Dataset: processed (GitHub, emilianoagostini14/TP-ClasificadordeComponentes). Classes: ceramic capacitor, electrolytic capacitor, LED, resistencia.

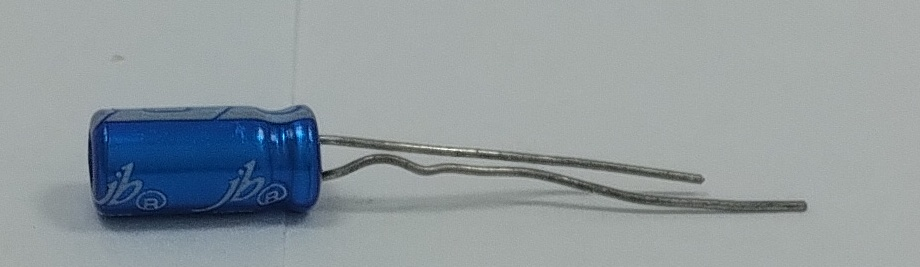
Label: electrolytic capacitor

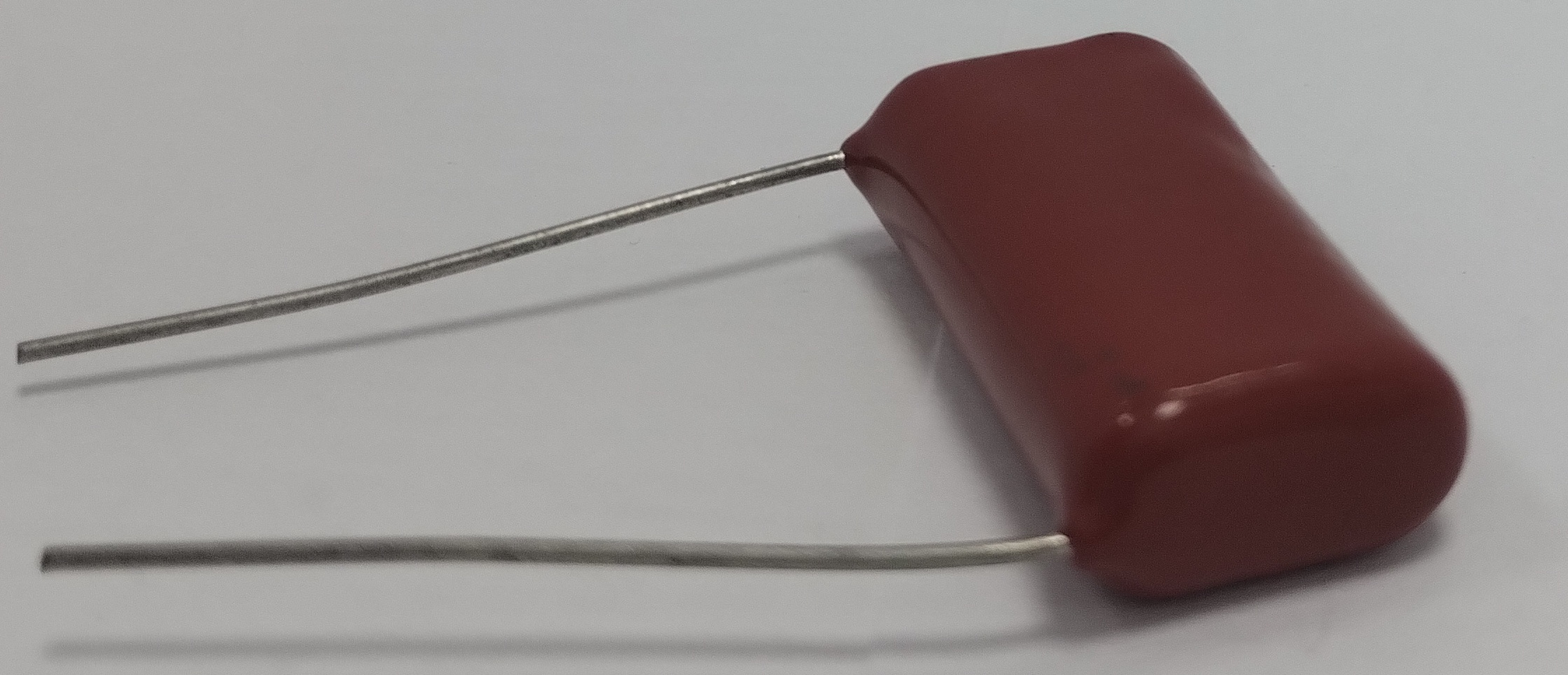
Label: ceramic capacitor

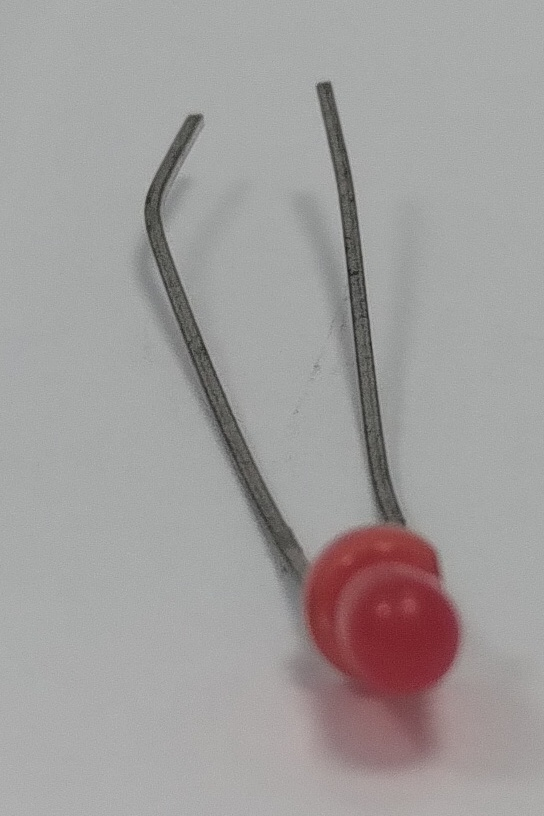
Label: LED

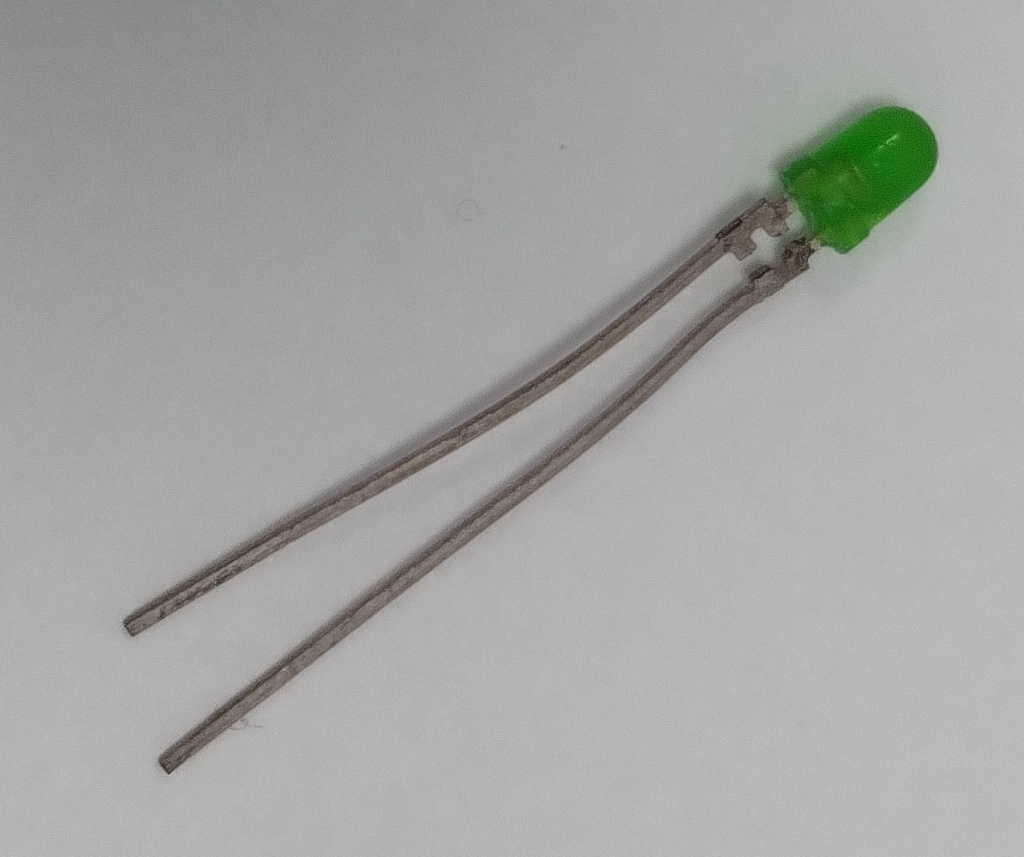
Label: LED

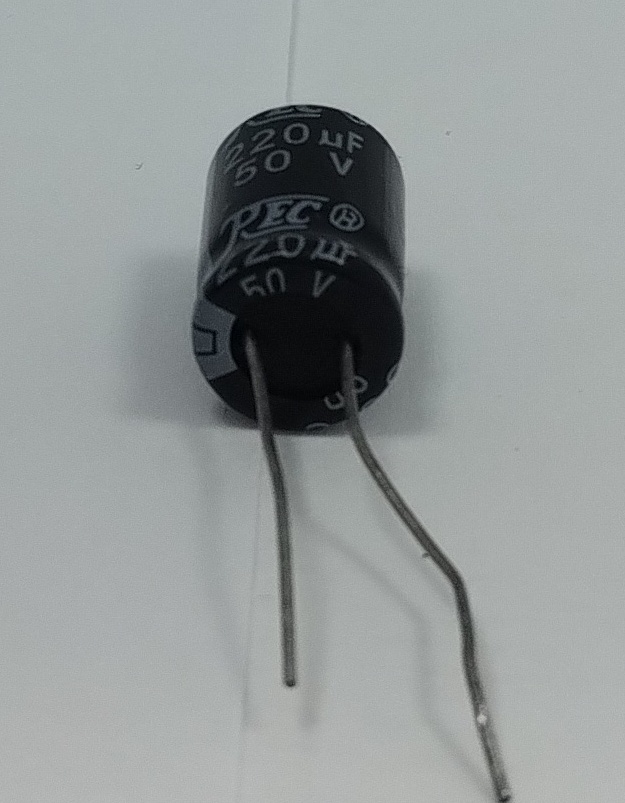
Label: electrolytic capacitor

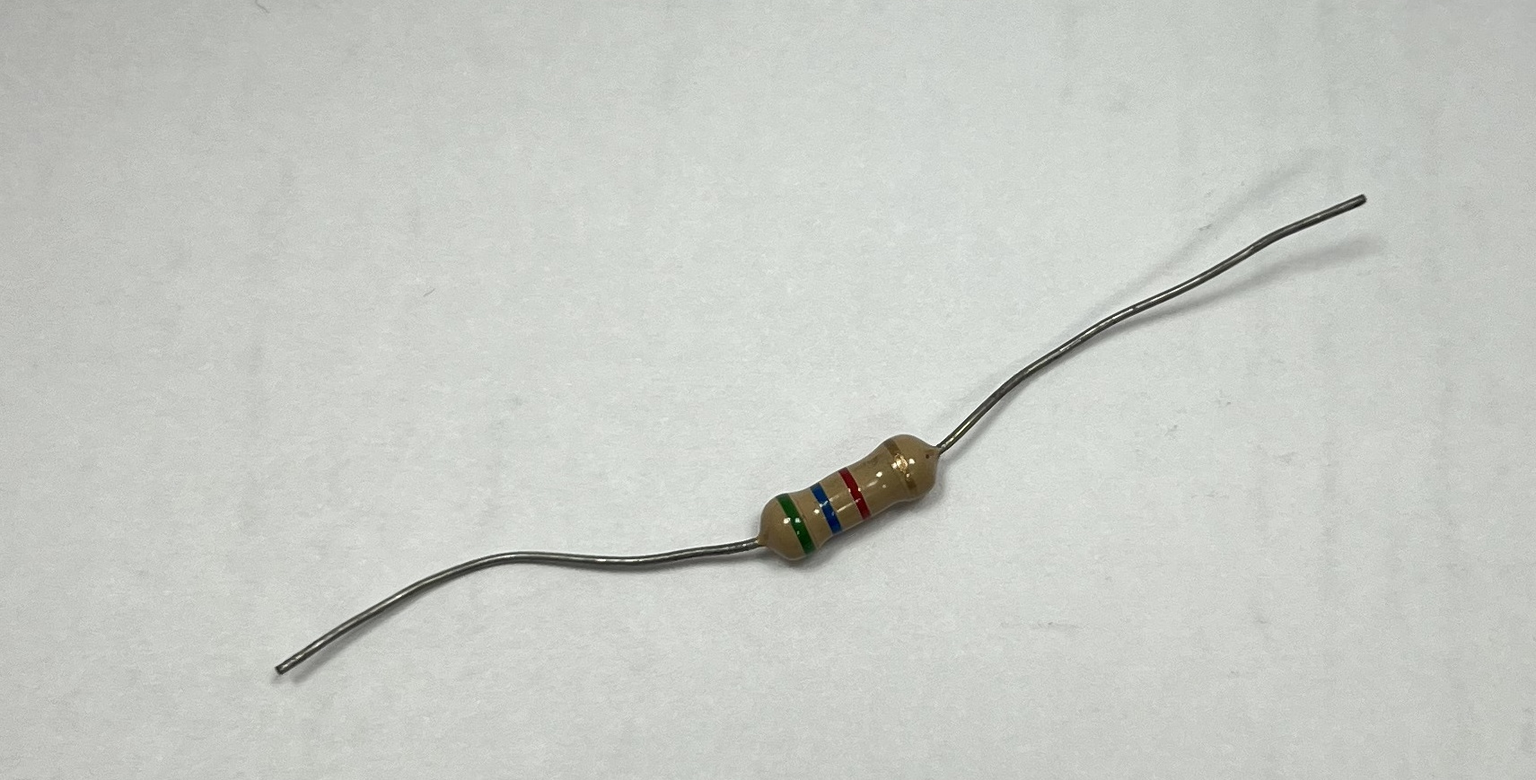
Label: resistencia
